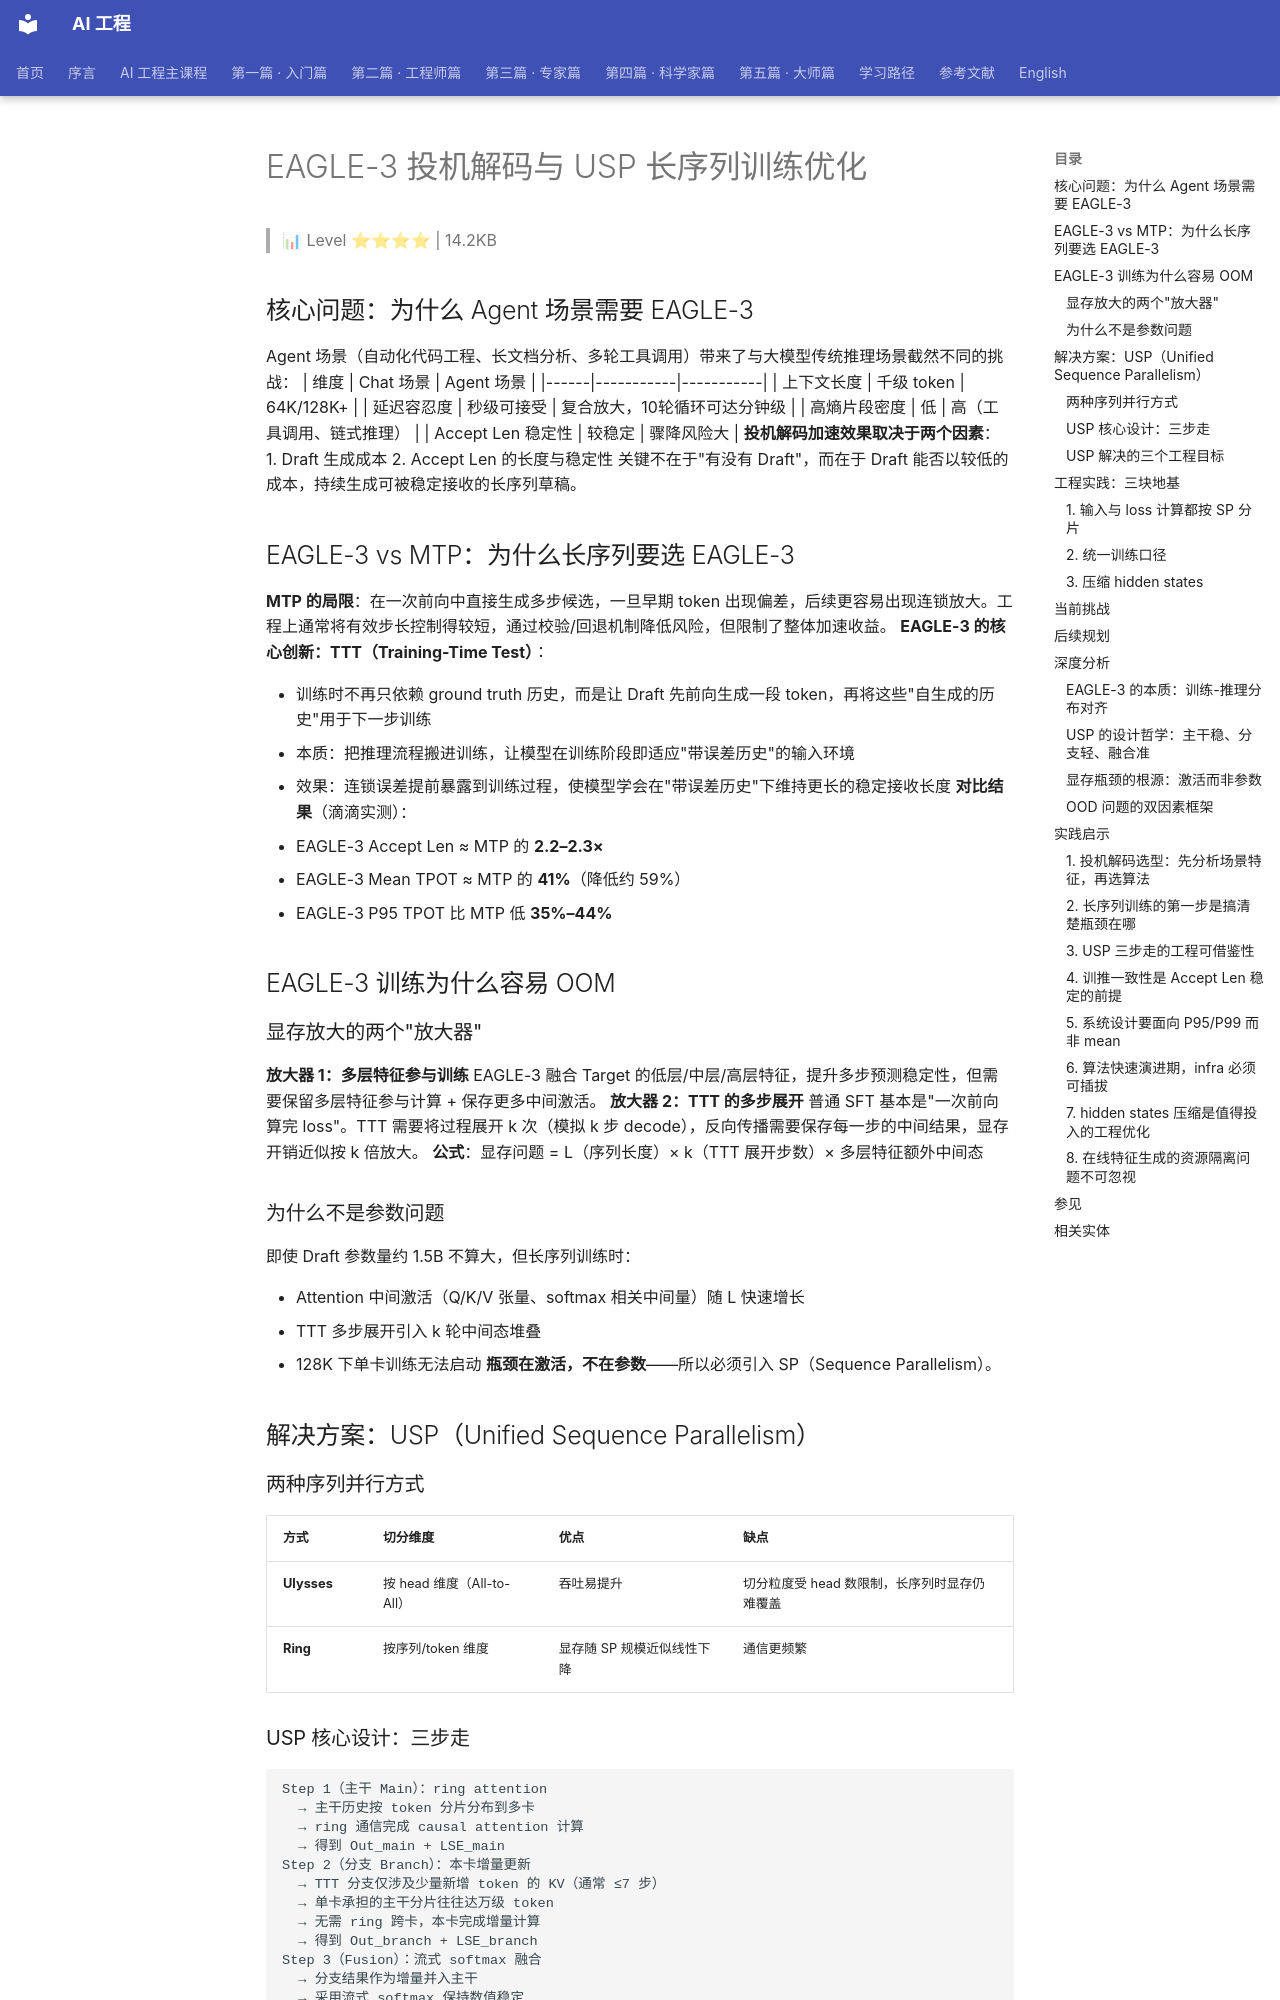

repository: QianJinGuo/wiki-book · page: ch16/009-eagle-3-usp.html · generator: mkdocs

# EAGLE-3 投机解码与 USP 长序列训练优化

> 📊 Level ⭐⭐⭐⭐ | 14.2KB

## 核心问题：为什么 Agent 场景需要 EAGLE-3
Agent 场景（自动化代码工程、长文档分析、多轮工具调用）带来了与大模型传统推理场景截然不同的挑战：
| 维度 | Chat 场景 | Agent 场景 |
|------|-----------|-----------|
| 上下文长度 | 千级 token | 64K/128K+ |
| 延迟容忍度 | 秒级可接受 | 复合放大，10轮循环可达分钟级 |
| 高熵片段密度 | 低 | 高（工具调用、链式推理） |
| Accept Len 稳定性 | 较稳定 | 骤降风险大 |
**投机解码加速效果取决于两个因素**：
1. Draft 生成成本
2. Accept Len 的长度与稳定性
关键不在于"有没有 Draft"，而在于 Draft 能否以较低的成本，持续生成可被稳定接收的长序列草稿。

## EAGLE-3 vs MTP：为什么长序列要选 EAGLE-3
**MTP 的局限**：在一次前向中直接生成多步候选，一旦早期 token 出现偏差，后续更容易出现连锁放大。工程上通常将有效步长控制得较短，通过校验/回退机制降低风险，但限制了整体加速收益。
**EAGLE-3 的核心创新：TTT（Training-Time Test）**：

- 训练时不再只依赖 ground truth 历史，而是让 Draft 先前向生成一段 token，再将这些"自生成的历史"用于下一步训练
- 本质：把推理流程搬进训练，让模型在训练阶段即适应"带误差历史"的输入环境
- 效果：连锁误差提前暴露到训练过程，使模型学会在"带误差历史"下维持更长的稳定接收长度 
**对比结果**（滴滴实测）：

- EAGLE-3 Accept Len ≈ MTP 的 **2.2–2.3×**
- EAGLE-3 Mean TPOT ≈ MTP 的 **41%**（降低约 59%）
- EAGLE-3 P95 TPOT 比 MTP 低 **35%–44%**

## EAGLE-3 训练为什么容易 OOM
### 显存放大的两个"放大器"
**放大器 1：多层特征参与训练**
EAGLE-3 融合 Target 的低层/中层/高层特征，提升多步预测稳定性，但需要保留多层特征参与计算 + 保存更多中间激活。
**放大器 2：TTT 的多步展开**
普通 SFT 基本是"一次前向算完 loss"。TTT 需要将过程展开 k 次（模拟 k 步 decode），反向传播需要保存每一步的中间结果，显存开销近似按 k 倍放大。
**公式**：显存问题 = L（序列长度）× k（TTT 展开步数）× 多层特征额外中间态

### 为什么不是参数问题
即使 Draft 参数量约 1.5B 不算大，但长序列训练时：

- Attention 中间激活（Q/K/V 张量、softmax 相关中间量）随 L 快速增长
- TTT 多步展开引入 k 轮中间态堆叠
- 128K 下单卡训练无法启动
**瓶颈在激活，不在参数**——所以必须引入 SP（Sequence Parallelism）。

## 解决方案：USP（Unified Sequence Parallelism）
### 两种序列并行方式
| 方式 | 切分维度 | 优点 | 缺点 |
|------|---------|------|------|
| **Ulysses** | 按 head 维度（All-to-All） | 吞吐易提升 | 切分粒度受 head 数限制，长序列时显存仍难覆盖 |
| **Ring** | 按序列/token 维度 | 显存随 SP 规模近似线性下降 | 通信更频繁 |
